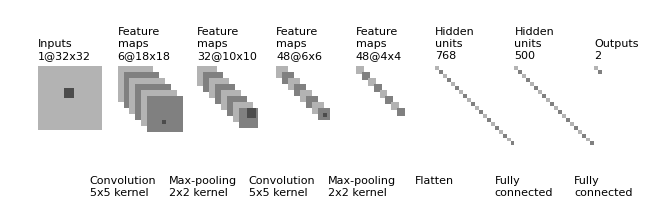

This chart was generated by the following Python code:
"""
[redacted]
All rights reserved.
Redistribution and use in source and binary forms, with or without
    modification, are permitted provided that the following conditions are met:
1. Redistributions of source code must retain the above copyright notice, this
    list of conditions and the following disclaimer.
2. Redistributions in binary form must reproduce the above copyright notice,
    this list of conditions and the following disclaimer in the documentation
    and/or other materials provided with the distribution.
3. Neither the name of the copyright holder nor the names of its contributors
    may be used to endorse or promote products derived from this software
    without specific prior written permission.
THIS SOFTWARE IS PROVIDED BY THE COPYRIGHT HOLDERS AND CONTRIBUTORS "AS IS"
    AND ANY EXPRESS OR IMPLIED WARRANTIES, INCLUDING, BUT NOT LIMITED TO, THE
    IMPLIED WARRANTIES OF MERCHANTABILITY AND FITNESS FOR A PARTICULAR PURPOSE
    ARE DISCLAIMED. IN NO EVENT SHALL THE COPYRIGHT HOLDER OR CONTRIBUTORS BE
    LIABLE FOR ANY DIRECT, INDIRECT, INCIDENTAL, SPECIAL, EXEMPLARY, OR
    CONSEQUENTIAL DAMAGES (INCLUDING, BUT NOT LIMITED TO, PROCUREMENT OF
    SUBSTITUTE GOODS OR SERVICES; LOSS OF USE, DATA, OR PROFITS; OR BUSINESS
    INTERRUPTION) HOWEVER CAUSED AND ON ANY THEORY OF LIABILITY, WHETHER IN
    CONTRACT, STRICT LIABILITY, OR TORT (INCLUDING NEGLIGENCE OR OTHERWISE)
    ARISING IN ANY WAY OUT OF THE USE OF THIS SOFTWARE, EVEN IF ADVISED OF THE
    POSSIBILITY OF SUCH DAMAGE.
"""


import os
import numpy as np
import matplotlib.pyplot as plt
plt.rcdefaults()
from matplotlib.lines import Line2D
from matplotlib.patches import Rectangle
from matplotlib.collections import PatchCollection


NumConvMax = 8
NumFcMax = 20
White = 1.
Light = 0.7
Medium = 0.5
Dark = 0.3
Black = 0.


def add_layer(patches, colors, size=24, num=5,
              top_left=[0, 0],
              loc_diff=[3, -3],
              ):
    # add a rectangle
    top_left = np.array(top_left)
    loc_diff = np.array(loc_diff)
    loc_start = top_left - np.array([0, size])
    for ind in range(num):
        patches.append(Rectangle(loc_start + ind * loc_diff, size, size))
        if ind % 2:
            colors.append(Medium)
        else:
            colors.append(Light)


def add_mapping(patches, colors, start_ratio, patch_size, ind_bgn,
                top_left_list, loc_diff_list, num_show_list, size_list):

    start_loc = top_left_list[ind_bgn] \
        + (num_show_list[ind_bgn] - 1) * np.array(loc_diff_list[ind_bgn]) \
        + np.array([start_ratio[0] * size_list[ind_bgn],
                    -start_ratio[1] * size_list[ind_bgn]])

    end_loc = top_left_list[ind_bgn + 1] \
        + (num_show_list[ind_bgn + 1] - 1) \
        * np.array(loc_diff_list[ind_bgn + 1]) \
        + np.array([(start_ratio[0] + .5 * patch_size / size_list[ind_bgn]) *
                    size_list[ind_bgn + 1],
                    -(start_ratio[1] - .5 * patch_size / size_list[ind_bgn]) *
                    size_list[ind_bgn + 1]])

    patches.append(Rectangle(start_loc, patch_size, patch_size))
    colors.append(Dark)
    patches.append(Line2D([start_loc[0], end_loc[0]],
                          [start_loc[1], end_loc[1]]))
    colors.append(Black)
    patches.append(Line2D([start_loc[0] + patch_size, end_loc[0]],
                          [start_loc[1], end_loc[1]]))
    colors.append(Black)
    patches.append(Line2D([start_loc[0], end_loc[0]],
                          [start_loc[1] + patch_size, end_loc[1]]))
    colors.append(Black)
    patches.append(Line2D([start_loc[0] + patch_size, end_loc[0]],
                          [start_loc[1] + patch_size, end_loc[1]]))
    colors.append(Black)


def label(xy, text, xy_off=[0, 4]):
    plt.text(xy[0] + xy_off[0], xy[1] + xy_off[1], text,
             family='sans-serif', size=8)


if __name__ == '__main__':

    fc_unit_size = 2
    layer_width = 40

    patches = []
    colors = []

    fig, ax = plt.subplots()


    ############################
    # conv layers
    size_list = [32, 18, 10, 6, 4]
    num_list = [1, 6, 32, 48, 48]
    x_diff_list = [0, layer_width, layer_width, layer_width, layer_width]
    text_list = ['Inputs'] + ['Feature\nmaps'] * (len(size_list) - 1)
    loc_diff_list = [[3, -3]] * len(size_list)

    num_show_list = list(map(min, num_list, [NumConvMax] * len(num_list)))
    top_left_list = np.c_[np.cumsum(x_diff_list), np.zeros(len(x_diff_list))]

    for ind in range(len(size_list)):
        add_layer(patches, colors, size=size_list[ind],
                  num=num_show_list[ind],
                  top_left=top_left_list[ind], loc_diff=loc_diff_list[ind])
        label(top_left_list[ind], text_list[ind] + '\n{}@{}x{}'.format(
            num_list[ind], size_list[ind], size_list[ind]))


    ############################
    # in between layers
    start_ratio_list = [[0.4, 0.5], [0.4, 0.8], [0.4, 0.5], [0.4, 0.8]]
    patch_size_list = [5, 2, 5, 2]
    ind_bgn_list = range(len(patch_size_list))
    text_list = ['Convolution', 'Max-pooling', 'Convolution', 'Max-pooling']

    for ind in range(len(patch_size_list)):
        add_mapping(patches, colors, start_ratio_list[ind],
                    patch_size_list[ind], ind,
                    top_left_list, loc_diff_list, num_show_list, size_list)
        label(top_left_list[ind], text_list[ind] + '\n{}x{} kernel'.format(
            patch_size_list[ind], patch_size_list[ind]), xy_off=[26, -65])


    ############################
    # fully connected layers
    size_list = [fc_unit_size, fc_unit_size, fc_unit_size]
    num_list = [768, 500, 2]
    num_show_list = list(map(min, num_list, [NumFcMax] * len(num_list)))
    x_diff_list = [sum(x_diff_list) + layer_width, layer_width, layer_width]
    top_left_list = np.c_[np.cumsum(x_diff_list), np.zeros(len(x_diff_list))]
    loc_diff_list = [[fc_unit_size, -fc_unit_size]] * len(top_left_list)
    text_list = ['Hidden\nunits'] * (len(size_list) - 1) + ['Outputs']

    for ind in range(len(size_list)):
        add_layer(patches, colors, size=size_list[ind], num=num_show_list[ind],
                  top_left=top_left_list[ind], loc_diff=loc_diff_list[ind])
        label(top_left_list[ind], text_list[ind] + '\n{}'.format(
            num_list[ind]))

    text_list = ['Flatten\n', 'Fully\nconnected', 'Fully\nconnected']

    for ind in range(len(size_list)):
        label(top_left_list[ind], text_list[ind], xy_off=[-10, -65])

    ############################
    colors += [0, 1]
    collection = PatchCollection(patches, cmap=plt.cm.gray)
    collection.set_array(np.array(colors))
    ax.add_collection(collection)
    plt.tight_layout()
    plt.axis('equal')
    plt.axis('off')
    plt.show()
    fig.set_size_inches(8, 2.5)

    fig_dir = './'
    fig_ext = '.png'
    fig.savefig(os.path.join(fig_dir, 'convnet_fig' + fig_ext),
                bbox_inches='tight', pad_inches=0)